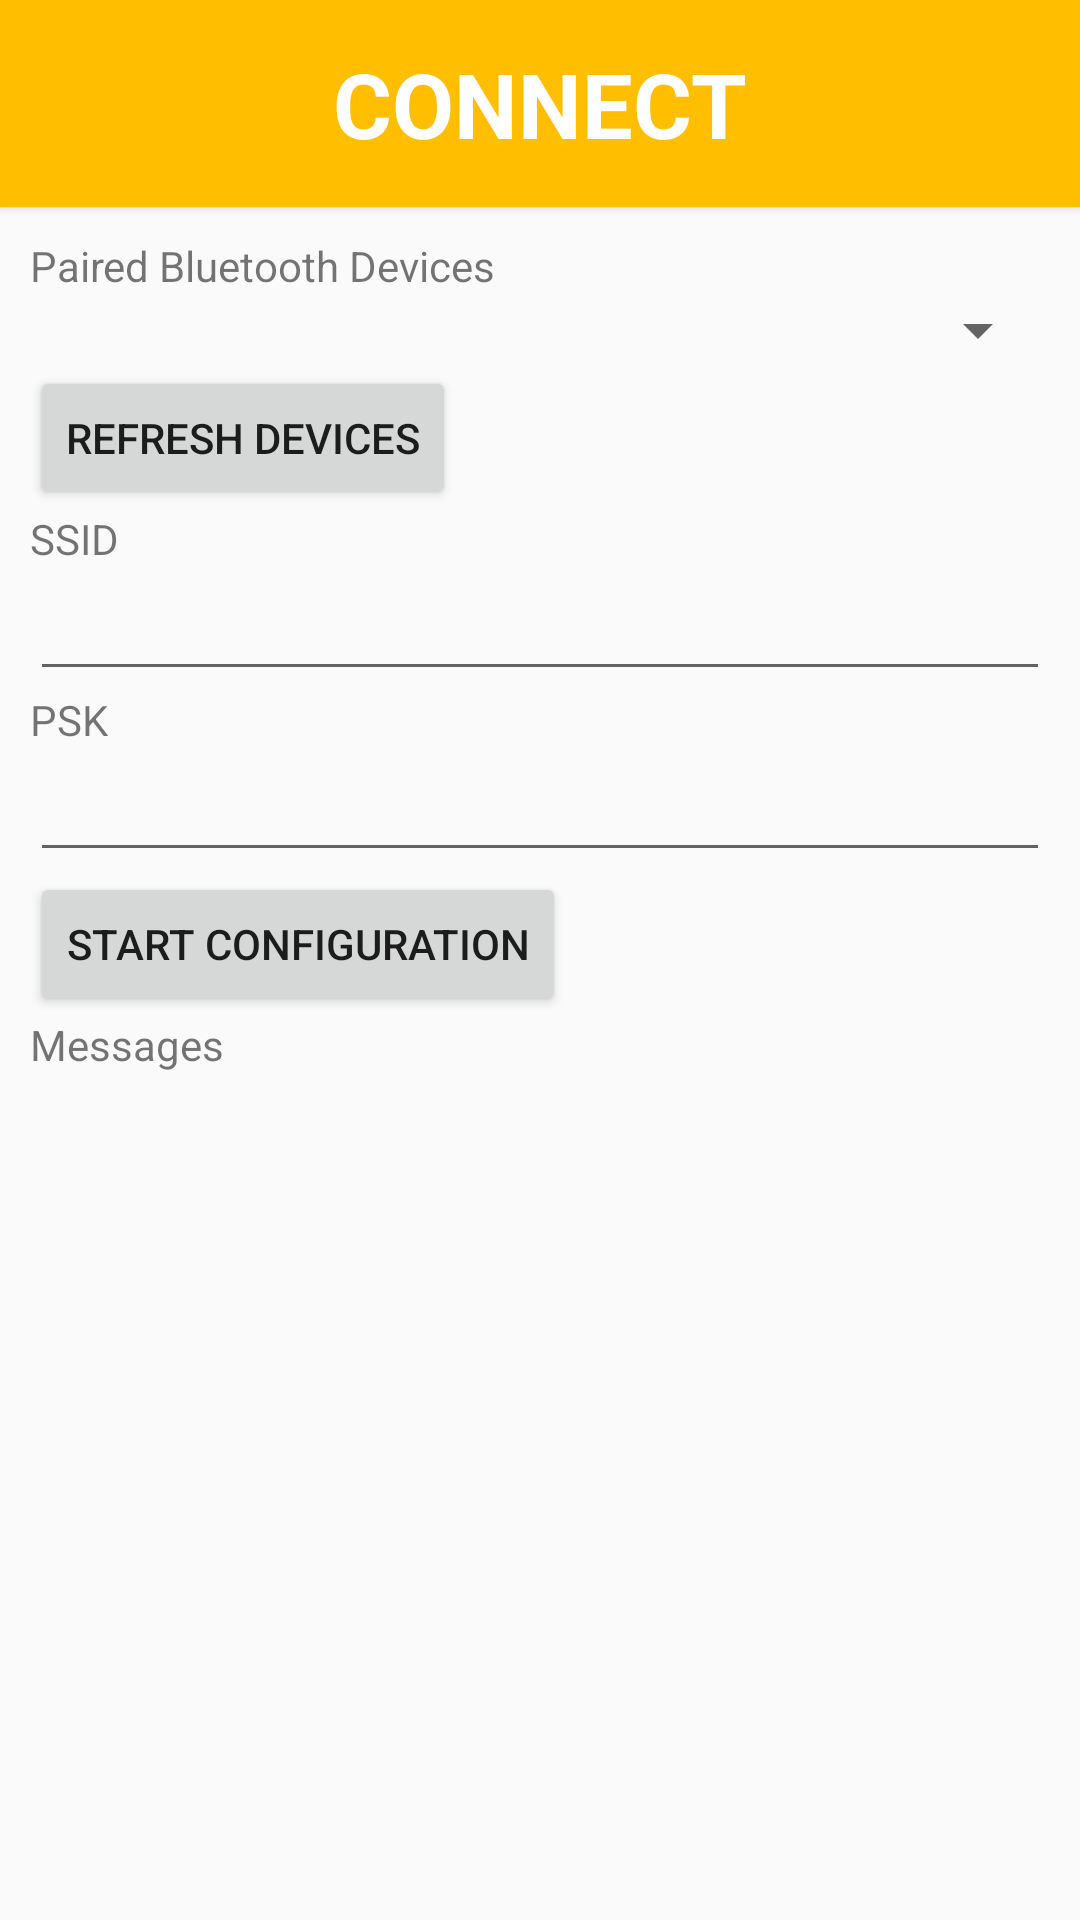

This screen was rendered from an Android layout file. Write that file and the resources it references.
<!-- AndroidManifest.xml: application theme AppTheme -->
<!-- res/layout/activity_connect.xml -->
<?xml version="1.0" encoding="utf-8"?>
<LinearLayout xmlns:android="http://schemas.android.com/apk/res/android"
    xmlns:app="http://schemas.android.com/apk/res-auto"
    xmlns:tools="http://schemas.android.com/tools"
    android:layout_width="match_parent"
    android:layout_height="match_parent"
    android:orientation="vertical"
    tools:context=".ConnectActivity">

    <android.support.v7.widget.Toolbar xmlns:android="http://schemas.android.com/apk/res/android"
        xmlns:app="http://schemas.android.com/apk/res-auto"
        xmlns:tools="http://schemas.android.com/tools"
        android:id="@+id/main_toolbar"
        android:layout_width="match_parent"
        android:layout_height="69dp"
        android:background="@color/colorPrimary"
        android:elevation="2dp"
        android:minHeight="?attr/actionBarSize"
        app:popupTheme="@style/ThemeOverlay.AppCompat.Light"
        app:theme="@style/ThemeOverlay.AppCompat.Light"
        tools:ignore="MissingConstraints"
        tools:layout_editor_absoluteX="195dp"
        tools:layout_editor_absoluteY="2dp">

        <TextView
            android:id="@+id/toolbar_title"
            android:layout_width="wrap_content"
            android:layout_height="wrap_content"
            android:layout_gravity="center"
            android:text="CONNECT"
            android:textColor="#ffffff"
            android:textSize="30sp"
            android:textStyle="bold"
            tools:layout_editor_absoluteX="164dp"
            tools:layout_editor_absoluteY="15dp" />

        <ImageButton
            android:id="@+id/backBtn"
            android:layout_width="wrap_content"
            android:layout_height="wrap_content"
            android:layout_gravity="left"
            app:srcCompat="@drawable/ic_back"
            android:background="#00ffffff"
            android:onClick="back"
            />

        <ImageButton
            android:id="@+id/homeBtn"
            android:layout_width="wrap_content"
            android:layout_height="wrap_content"
            android:layout_gravity="right"
            android:layout_marginRight="15dp"
            android:background="#00ffffff"
            app:srcCompat="@drawable/ic_home_white"
            android:onClick="backHome"/>

    </android.support.v7.widget.Toolbar>

    <LinearLayout
        android:layout_width="match_parent"
        android:layout_height="match_parent"
        android:layout_marginLeft="10dp"
        android:layout_marginRight="10dp"
        android:orientation="vertical">


    <TextView
        android:layout_width="wrap_content"
        android:layout_height="wrap_content"
        android:textAppearance="?android:attr/textAppearanceSmall"
        android:layout_marginTop="10dp"
        android:text="Paired Bluetooth Devices"
        android:id="@+id/devices_label"
        android:layout_alignParentTop="true"
        android:layout_alignParentStart="true" />

    <Spinner
        android:layout_width="match_parent"
        android:layout_height="wrap_content"
        android:id="@+id/devices_spinner"
        android:layout_alignParentEnd="true"
        android:layout_below="@+id/devices_label" />

    <Button
        android:layout_width="wrap_content"
        android:layout_height="wrap_content"
        android:text="Refresh Devices"
        android:id="@+id/refresh_devices_button"
        android:layout_below="@+id/devices_spinner"
        android:layout_alignParentEnd="true" />


    <TextView
        android:layout_width="wrap_content"
        android:layout_height="wrap_content"
        android:textAppearance="?android:attr/textAppearanceSmall"
        android:text="SSID"
        android:id="@+id/ssid_label"
        android:layout_below="@+id/refresh_devices_button" />

    <EditText
        android:layout_width="match_parent"
        android:layout_height="wrap_content"
        android:id="@+id/ssid_text"
        android:layout_below="@+id/ssid_label"
        android:layout_alignParentStart="true" />


    <TextView
        android:layout_width="wrap_content"
        android:layout_height="wrap_content"
        android:textAppearance="?android:attr/textAppearanceSmall"
        android:text="PSK"
        android:id="@+id/psk_label"
        android:layout_below="@+id/ssid_text" />

    <EditText
        android:layout_width="match_parent"
        android:layout_height="wrap_content"
        android:id="@+id/psk_text"
        android:layout_below="@+id/psk_label"
        android:layout_alignParentStart="true" />


    <Button
        android:layout_width="wrap_content"
        android:layout_height="wrap_content"
        android:text="Start Configuration"
        android:id="@+id/start_button"
        android:layout_below="@+id/psk_text"
        android:layout_alignParentEnd="true" />

    <TextView
        android:id="@+id/messages_label"
        android:layout_width="wrap_content"
        android:layout_height="wrap_content"
        android:textAppearance="?android:attr/textAppearanceSmall"
        android:text="Messages"
        android:layout_below="@+id/start_button"
        android:layout_alignParentStart="true" />

    <TextView
        android:id="@+id/messages_text"
        android:layout_width="wrap_content"
        android:layout_height="wrap_content"
        android:text=""
        android:layout_below="@+id/messages_label"
        android:layout_alignParentStart="true" />
    </LinearLayout>
</LinearLayout>
<!-- resources referenced by this layout -->
<resources>
  <color name="colorPrimary">#FFBF00</color>
  <style name="AppTheme" parent="Theme.AppCompat.Light.DarkActionBar">
          
          <item name="colorPrimary">@color/colorPrimary</item>
          <item name="colorPrimaryDark">@color/colorWhite</item>
          <item name="colorAccent">@color/colorAccent</item>
          <item name="windowActionBar">false</item>
          <item name="windowNoTitle">true</item>
          <item name="android:statusBarColor">@color/colorBlack</item>
      </style>
  <color name="colorWhite">#FFFFFF</color>
  <color name="colorAccent">#FF8000</color>
  <color name="colorBlack">#000000</color>
</resources>
